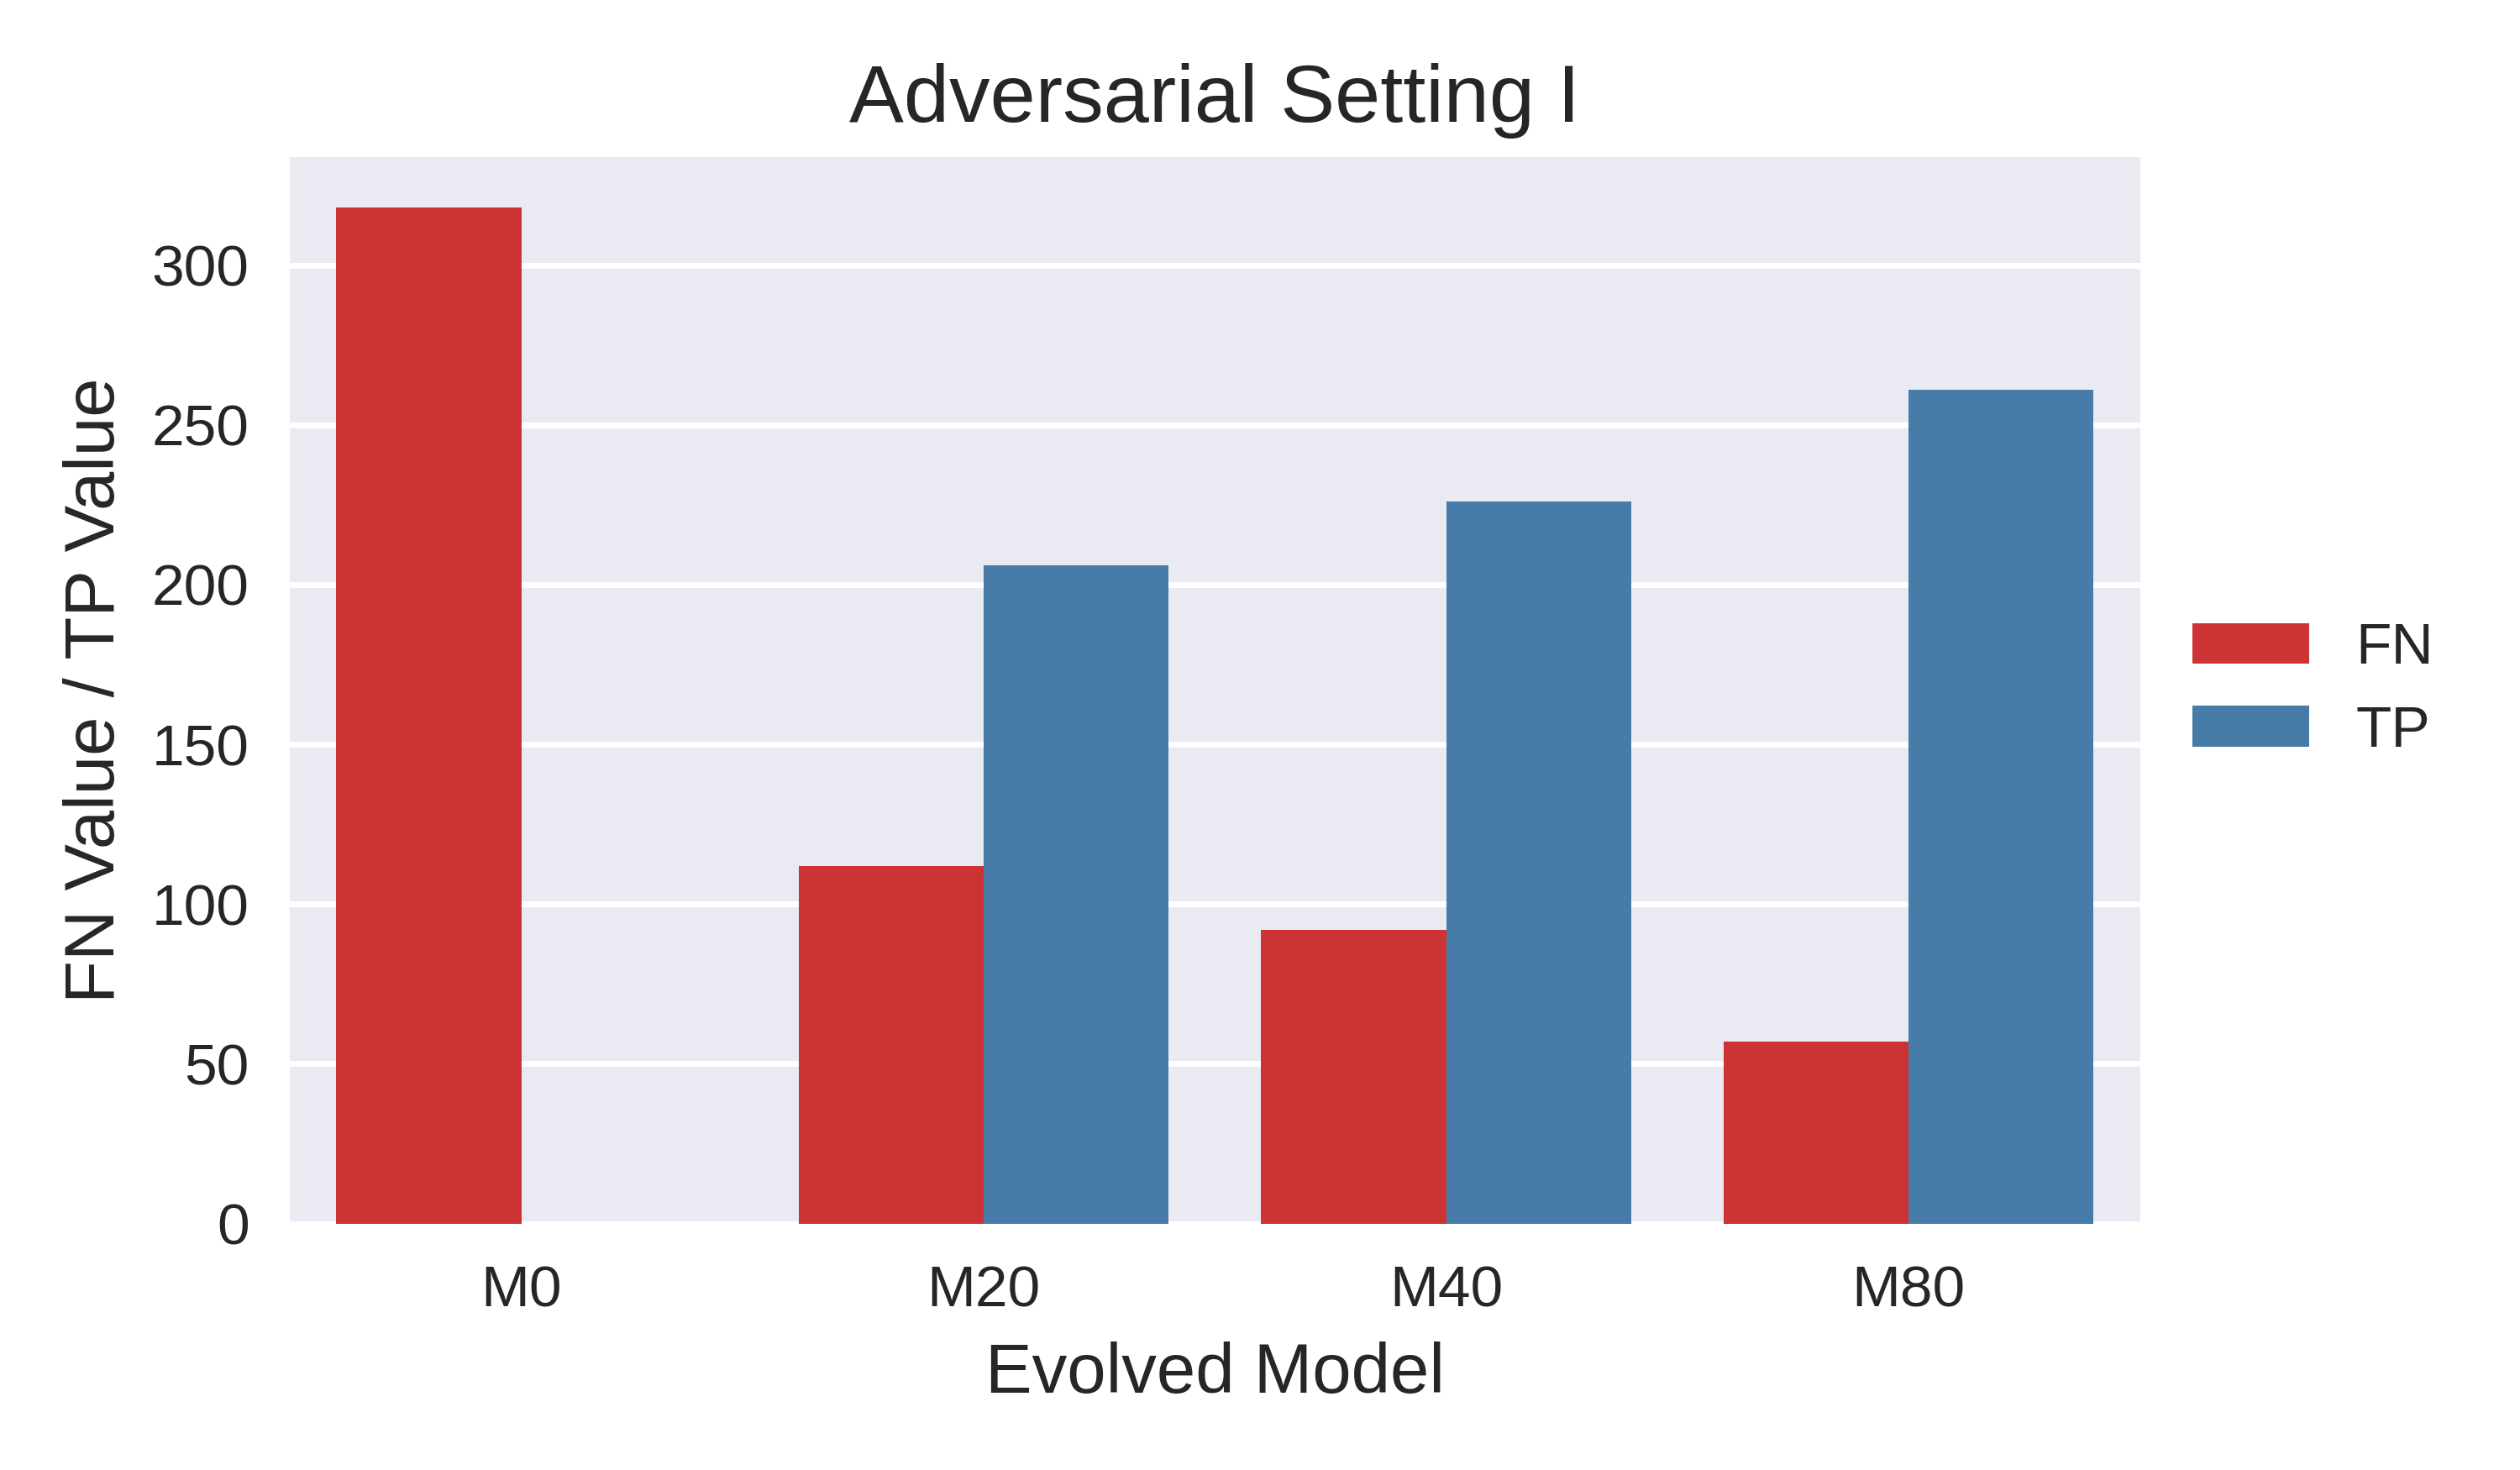

The script that saved this image:
import matplotlib.pyplot as plt
import pandas as pd
import seaborn as sns

advset1_rounds204080_on_advmal_file = pd.read_csv('average_adv_test_TP_FN_FNR_Recall_list_advset1_round204080.csv')
advset1_rounds204080_on_advmal_df = pd.DataFrame(advset1_rounds204080_on_advmal_file)

advset1_rounds204080_TP_on_advmal_df = advset1_rounds204080_on_advmal_file.drop(columns=['FN','FNR', 'Recall'])  
advset1_rounds204080_TP_on_advmal_df.rename(columns={'TP': 'Value'}, inplace=True)
advset1_rounds204080_TP_on_advmal_df['TP_FN_label']='TP'    

advset1_rounds204080_FN_on_advmal_df = advset1_rounds204080_on_advmal_file.drop(columns=['TP','FNR', 'Recall'])  
advset1_rounds204080_FN_on_advmal_df.rename(columns={'FN': 'Value'}, inplace=True)
advset1_rounds204080_FN_on_advmal_df['TP_FN_label']='FN'   

print("advset1_rounds204080_on_advmal_df:\n",advset1_rounds204080_on_advmal_df)  
print("advset1_rounds204080_TP_on_advmal_df:\n",advset1_rounds204080_TP_on_advmal_df)  
print("advset1_rounds204080_FN_on_advmal_df:\n",advset1_rounds204080_FN_on_advmal_df)  

advset1_rounds204080_TPFN_on_advma_merge_df = pd.concat([advset1_rounds204080_FN_on_advmal_df,advset1_rounds204080_TP_on_advmal_df])
# advset1_rounds204080_TPFN_on_advma_merge_df = advset1_rounds204080_TPFN_on_advma_merge_df.reset_index(drop=True)
print("advset1_rounds204080_TPFN_on_advma_merge_df:\n",advset1_rounds204080_TPFN_on_advma_merge_df)  


advset1_rounds204080_FNR_on_advmal_df = advset1_rounds204080_on_advmal_file.drop(columns=['TP','FN', 'Recall'])  
# advset1_rounds204080_FNR_on_advmal_df.rename(columns={'seed0': 'costtime'}, inplace=True)
advset1_rounds204080_Recall_on_advmal_df = advset1_rounds204080_on_advmal_file.drop(columns=['TP','FN', 'FNR'])  
# advset1_rounds204080_Recall_on_advmal_df.rename(columns={'seed0': 'costtime'}, inplace=True)
# print("advset1_rounds204080_FNR_on_advmal_df:\n",advset1_rounds204080_FNR_on_advmal_df)  



# advset1_rounds80_costtime_on_advmal_merge_df = pd.concat([advset1_rounds80_costtime_on_advmal_seed_0_df, advset1_rounds80_costtime_on_advmal_seed_1_df, advset1_rounds80_costtime_on_advmal_seed_2_df])
# advset1_rounds80_costtime_on_advmal_merge_df = pd.concat([advset1_rounds80_costtime_on_advmal_df, advset1_rounds80_costtime_on_advmal_df, advset1_rounds80_costtime_on_advmal_df])

# print("advset1_rounds80_costtime_on_advmal_merge_df:\n",advset1_rounds80_costtime_on_advmal_merge_df)  

# advset1_rounds80_costtime_on_advmal_merge_df = advset1_rounds80_costtime_on_advmal_merge_df.reset_index(drop=True)

# print("advset1_rounds80_costtime_on_advmal_merge_df:\n",advset1_rounds80_costtime_on_advmal_merge_df)  


# sns.set_theme(style="darkgrid")
plt.style.use('seaborn') 
# plt.style.use('default') 
# plt.style.use('seaborn-deep') 

# plt.figure(figsize=(4, 3.5), dpi=500)
# _, ax = plt.subplots(nrows=1, ncols=1, figsize=(4, 3.5), tight_layout=True, dpi=500) #dpi=100 分辨率

_, ax = plt.subplots(nrows=1, ncols=1, figsize=(6, 3.5), tight_layout=True, dpi=500) #dpi=100 分辨率

# sns_plot=sns.barplot(data=advset1_rounds204080_TP_on_advmal_df, x='round', y='TP', label='TP', color='g')
# sns_plot=sns.barplot(data=advset1_rounds204080_FN_on_advmal_df, x='round', y='FN', label='FN', color='o')
# 自定义调色板颜色
# custom_palette = {'TP': 'blue', 'FN': 'red'}
# sns_plot=sns.barplot(data=advset1_rounds204080_TPFN_on_advma_merge_df, x='round', y='Value', hue="TP_FN_label", palette=custom_palette)
sns_plot=sns.barplot(data=advset1_rounds204080_TPFN_on_advma_merge_df, x='round', y='Value', hue="TP_FN_label", palette="Set1")

# sns_plot=sns.barplot(data=advset1_rounds204080_on_advmal_df, x='round', y='FN', label='FN', color='o')

# sns.barplot(data=df, x="island", y="body_mass_g", hue="TP_FN_label")


ax.set_xlabel('Evolved Model', fontsize=12)
ax.set_ylabel('FN Value / TP Value', fontsize=12)
# plt.legend(
#     fontsize=8, 
#     loc='upper right') 
plt.legend(title=None)
plt.legend(loc='center left', bbox_to_anchor=(1, 0.5))

ax.set_title('Adversarial Setting I', fontsize=14); 

savepath = f'/home/huan1932/ARIoTEDef/drawfigure/advset1/compare-rounds'
savename = f'bar-figure-advset1-round204080-average-TP-FN-performance'
plt.savefig(fname=f'{savepath}/{savename}.png',dpi=500)
plt.close   
